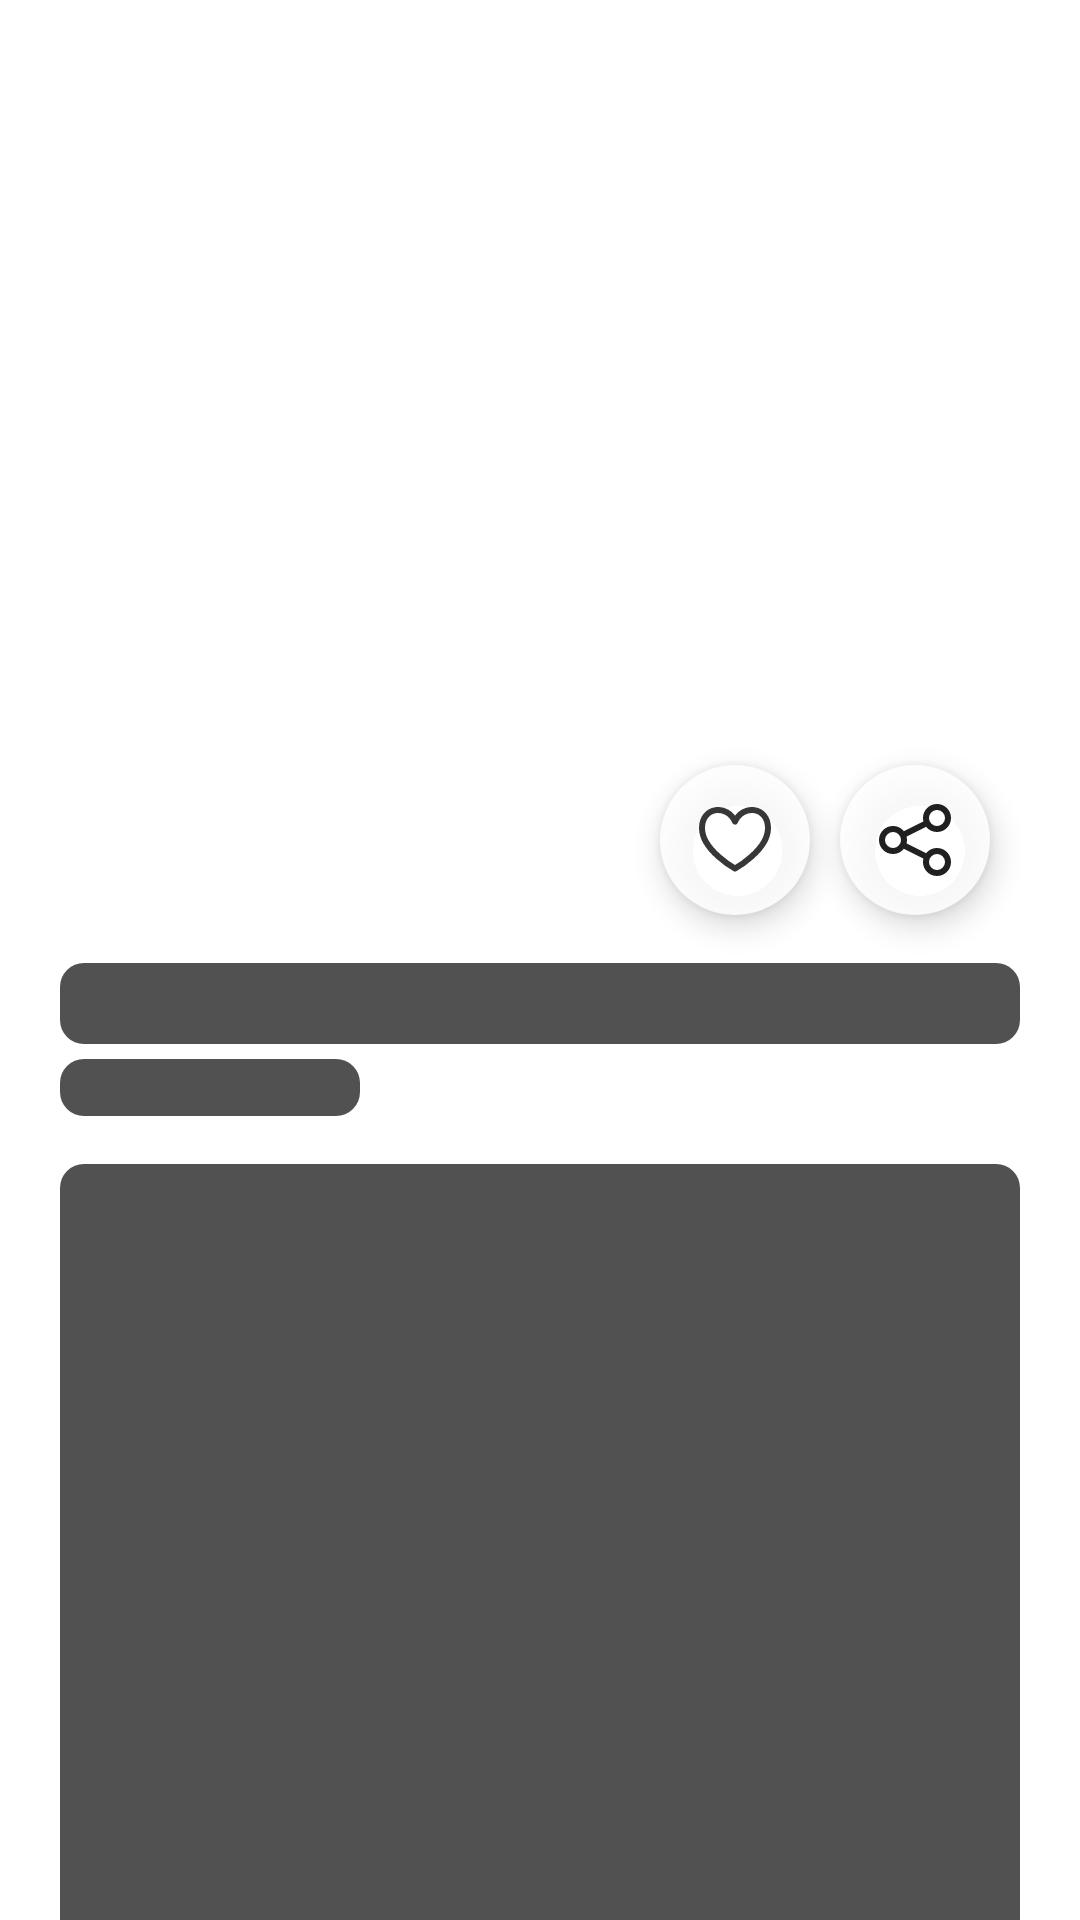

Write the Android layout XML for this screen, with the resource values it uses.
<!-- AndroidManifest.xml: application theme Theme.Shabyttan -->
<!-- res/layout/fragment_home.xml -->
<?xml version="1.0" encoding="utf-8"?>
<androidx.coordinatorlayout.widget.CoordinatorLayout xmlns:android="http://schemas.android.com/apk/res/android"
    xmlns:app="http://schemas.android.com/apk/res-auto"
    xmlns:tools="http://schemas.android.com/tools"
    android:layout_width="match_parent"
    android:layout_height="match_parent"
    android:background="@color/art_container_color">


    <ImageView
        android:id="@+id/art_image"
        android:layout_width="match_parent"
        android:layout_height="300dp"
        android:background="@drawable/placeholder_image"
        android:scaleType="centerCrop"
        tools:src="@drawable/img_hero" />

    <com.google.android.material.appbar.AppBarLayout
        android:id="@+id/appbar"
        android:layout_width="match_parent"
        android:layout_height="280dp"
        android:background="@android:color/transparent"
        android:fitsSystemWindows="true">

        <com.google.android.material.appbar.CollapsingToolbarLayout
            android:id="@+id/collapsing_toolbar"
            android:layout_width="match_parent"
            android:layout_height="match_parent"
            android:fitsSystemWindows="true"
            app:contentScrim="@android:color/transparent"
            app:layout_scrollFlags="scroll|snap|exitUntilCollapsed"
            app:title="Title1">

            
            
            
            
            
            
            

        </com.google.android.material.appbar.CollapsingToolbarLayout>

    </com.google.android.material.appbar.AppBarLayout>

    <androidx.core.widget.NestedScrollView
        android:id="@+id/nested_scroll_view"
        android:layout_width="match_parent"
        android:layout_height="match_parent"
        android:background="@drawable/art_container_shape"
        android:paddingStart="20dp"
        android:paddingEnd="20dp"
        app:layout_behavior="com.google.android.material.appbar.AppBarLayout$ScrollingViewBehavior">

        <LinearLayout
            android:layout_width="match_parent"
            android:layout_height="match_parent"
            android:layout_marginTop="40dp"
            android:orientation="vertical">


            <TextView
                android:id="@+id/art_title"
                android:layout_width="match_parent"
                android:layout_height="wrap_content"
                android:background="@drawable/placeholder_text"
                android:fontFamily="@font/montserrat_semibold"
                android:textColor="@color/art_title"
                android:textSize="20sp"
                tools:background="@android:color/transparent"
                tools:text="@string/art_title" />


            <TextView
                android:id="@+id/art_author"
                android:layout_width="wrap_content"
                android:layout_height="wrap_content"
                android:layout_marginTop="5dp"
                android:background="@drawable/placeholder_text"
                android:fontFamily="@font/montserrat_semibold"
                android:textColor="@color/art_author"
                android:textSize="14sp"
                tools:background="@android:color/transparent"
                tools:text="@string/art_author" />


            <TextView
                android:id="@+id/art_description"
                android:layout_width="match_parent"
                android:layout_height="300dp"
                android:layout_marginTop="16dp"
                android:background="@drawable/placeholder_text"
                android:fontFamily="@font/roboto"
                android:lineSpacingExtra="8sp"
                android:textColor="@color/art_title"
                android:textSize="16sp"
                android:textStyle="normal"
                tools:background="@android:color/transparent"
                tools:text="@string/dummy_text" />


            <TextView
                android:id="@+id/art_fun_fact"
                android:layout_width="wrap_content"
                android:layout_height="wrap_content"
                android:layout_marginTop="16dp"
                android:layout_marginBottom="16dp"
                android:fontFamily="@font/roboto_italic"
                android:lineSpacingExtra="8sp"
                android:textColor="@color/art_title"
                android:textSize="16sp"
                android:textStyle="normal"
                tools:text="@string/fun_fact" />


        </LinearLayout>
    </androidx.core.widget.NestedScrollView>

    <com.google.android.material.floatingactionbutton.FloatingActionButton
        android:id="@+id/like_action_button"
        android:layout_width="50dp"
        android:layout_height="50dp"
        android:layout_marginEnd="90dp"
        android:backgroundTint="@color/action_button"
        android:src="@drawable/ic_heart"
        app:fabCustomSize="50dp"
        app:layout_anchor="@id/nested_scroll_view"
        app:layout_anchorGravity="top|end"
        app:tint="@color/action_button_tint" />

    <com.google.android.material.floatingactionbutton.FloatingActionButton
        android:id="@+id/share_action_button"
        android:layout_width="50dp"
        android:layout_height="50dp"
        android:layout_marginEnd="30dp"
        android:backgroundTint="@color/action_button"
        android:src="@drawable/ic_share"
        app:fabCustomSize="50dp"
        app:layout_anchor="@id/nested_scroll_view"
        app:layout_anchorGravity="top|end"
        app:tint="@color/action_button_tint" />

    <com.google.android.material.floatingactionbutton.FloatingActionButton
        android:id="@+id/to_top_action_button"
        android:layout_width="50dp"
        android:layout_height="50dp"
        android:layout_marginStart="30dp"
        android:layout_marginBottom="30dp"
        android:backgroundTint="@color/action_button"
        android:src="@drawable/ic_arrow_up"
        android:visibility="gone"
        app:fabCustomSize="50dp"
        app:layout_anchor="@id/nested_scroll_view"
        app:layout_anchorGravity="bottom|start"
        app:tint="@android:color/white" />
</androidx.coordinatorlayout.widget.CoordinatorLayout>
<!-- resources referenced by this layout -->
<resources>
  <color name="action_button">#D9FFFFFF</color>
  <color name="action_button_tint">#202020</color>
  <color name="art_author">#454545</color>
  <color name="art_container_color">#FFFFFF</color>
  <color name="art_title">#000000</color>
  <!-- drawable art_container_shape (drawable) -->
  <?xml version="1.0" encoding="UTF-8"?>
  <shape xmlns:android="http://schemas.android.com/apk/res/android">
      <solid android:color="@color/art_container_color"/>
  
  
  
      <padding android:left="1dp"
          android:top="1dp"
          android:right="1dp"
          android:bottom="1dp" />
  
      <corners android:topLeftRadius="20dp" android:topRightRadius="20dp" />
  </shape>
  <!-- drawable placeholder_text (drawable) -->
  <?xml version="1.0" encoding="utf-8"?>
  <shape xmlns:android="http://schemas.android.com/apk/res/android">
      <size android:width="100dp" android:height="16dp"/>
      <solid android:color="#515151"/>
      <corners android:radius="8dp" />
  </shape>
  <string name="art_author">Claude Monet</string>
  <string name="art_title">The Red Kerchief</string>
  <string name="dummy_text">Van Gogh painted this self-portrait in the winter of 1887–88, when he had been in Paris for almost two years. It is clear from the work that he had studied the technique of the Pointillists and applied it in his own, original way. He placed the short stripes of paint in different directions. Where they follow the outline of his head, they form a kind of halo.\n\nThe painting is also one of Van Gogh’s boldest colour experiments in Paris. He placed complementary colours alongside one another using long brushstrokes: blue and orange in the background, and red and green in the beard and eyes. The colours intensify one another. The red pigment has faded, so the purple strokes are now blue, which means the contrast with the yellow is less powerful.</string>
  <string name="fun_fact">Fun fact: Madame Monet’s red cape draws the viewer’s attention beyond the glass of the French doors capturing her glance, a brief moment frozen in time. This painting was very special to Monet and he kept it with him for his entire life.</string>
  <style name="Theme.Shabyttan" parent="Base.Theme.Shabyttan" />
  <style name="Base.Theme.Shabyttan" parent="Theme.Material3.DayNight.NoActionBar">
          
          
          <item name="bottomNavigationStyle">@style/Widget.App.BottomNavigationView</item>
  
          <item name="android:statusBarColor">
              @color/ic_bg_color_checked
          </item>
          <item name="floatingActionButtonStyle">@style/FloatingActionButtonStyle</item>
  
      </style>
  <style name="Widget.App.BottomNavigationView" parent="Widget.MaterialComponents.BottomNavigationView.Colored">
          <item name="materialThemeOverlay">@style/ThemeOverlay.App.BottomNavigationView</item>
      </style>
  <color name="ic_bg_color_checked">#3A3A3A</color>
  <style name="FloatingActionButtonStyle" parent="Widget.Design.FloatingActionButton">
          <item name="shapeAppearanceOverlay">@style/FabShapeStyle1</item>
          <item name="borderWidth">0dp</item>
      </style>
  <style name="ThemeOverlay.App.BottomNavigationView" parent="">
          <item name="colorPrimary">@android:color/transparent</item>
          <item name="colorOnPrimary">@android:color/transparent</item>
      </style>
  <style name="FabShapeStyle1" parent="ShapeAppearance.MaterialComponents.SmallComponent">
          <item name="cornerSize">50%</item>
      </style>
</resources>
